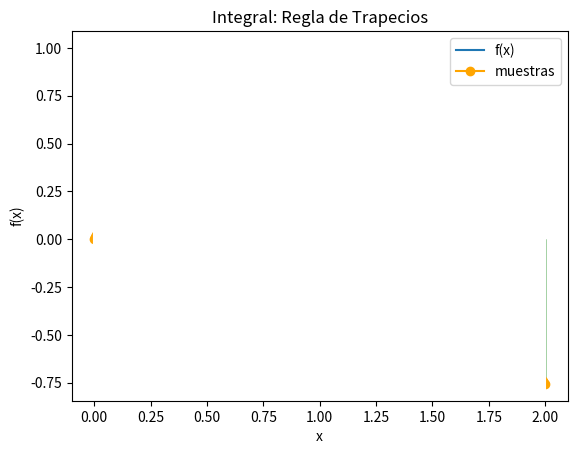

Generate this figure with matplotlib:
# Integración: Regla de los trapecios
# Usando una función fx()
import numpy as np
import matplotlib.pyplot as plt


# INGRESO


fx = lambda x:np.sin(2*x)

# intervalo de integración
a = 0
b = 2
tramos = 403

# PROCEDIMIENTO
# Regla del Trapecio
# Usando tramos equidistantes en intervalo
h = (b-a)/tramos
xi = a
suma = fx(xi)
for i in range(0,tramos-1,1):
    xi = xi + h
    suma = suma + 2*fx(xi)
suma = suma + fx(b)
area = h*(suma/2)

# SALIDA
intreal=0.82682

nuevarea = round(area, 5)
print('tramos: ', tramos)
print('Integral: ', nuevarea)
print('Integral real : ', intreal)
print('Errror absoluto', intreal-nuevarea)




# GRAFICA
# Puntos de muestra
muestras = tramos + 1
xi = np.linspace(a,b,muestras)
fi = fx(xi)
# Linea suave
muestraslinea = tramos*10 + 1
xk = np.linspace(a,b,muestraslinea)
fk = fx(xk)

# Graficando
plt.plot(xk,fk, label ='f(x)')
plt.plot(xi,fi, marker='o',
         color='orange', label ='muestras')

plt.xlabel('x')
plt.ylabel('f(x)')
plt.title('Integral: Regla de Trapecios')
plt.legend()

# Trapecios
plt.fill_between(xi,0,fi, color='g')
for i in range(0,muestras,1):
    plt.axvline(xi[i], color='w')

plt.show()